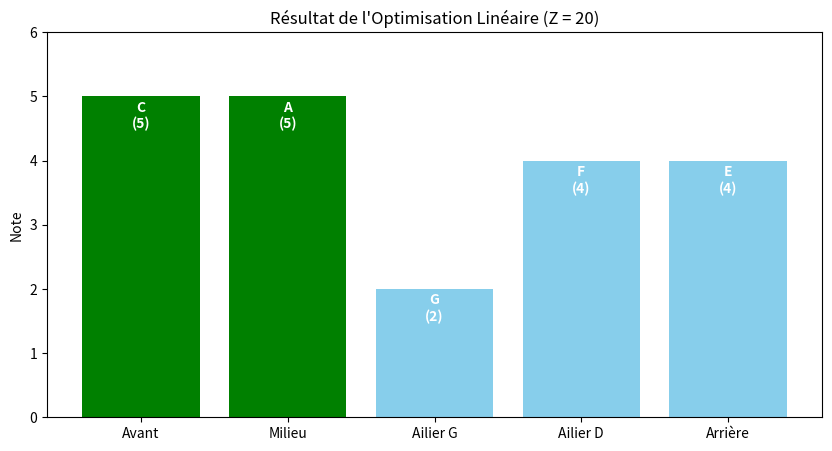

The matplotlib source for this figure:
import pandas as pd
import numpy as np
import matplotlib.pyplot as plt
from scipy.optimize import linprog

# ---------------------------------------------------------
# 1. DONNÉES (Matrice des scores C)
# ---------------------------------------------------------
# Reproduit le tableau exact de votre image
data = {
    'A': [4, 5, 3, 1, 3],
    'B': [1, 1, 1, 2, 3],
    'C': [5, 1, 2, 2, 1],
    'D': [3, 4, 1, 1, 2],
    'E': [1, 2, 2, 3, 4],
    'F': [5, 3, 3, 4, 2],
    'G': [4, 2, 2, 2, 3],
    'H': [2, 2, 1, 2, 1],
    'I': [1, 1, 2, 2, 4],
    'J': [2, 2, 1, 1, 2]
}
postes = ['Avant', 'Milieu', 'Ailier G', 'Ailier D', 'Arrière']
joueurs = list(data.keys())

# DataFrame pour affichage (Matrice des Coûts/Gains)
df_scores = pd.DataFrame(data, index=postes)

print("--- Matrice des scores ---")
print(df_scores)
print("-" * 50)

# ---------------------------------------------------------
# 2. MODÉLISATION POUR LE SOLVEUR (SCIPY)
# ---------------------------------------------------------

# A. Fonction Objectif
# Le solveur cherche à MINIMISER. Pour MAXIMISER le score, 
# on passe les valeurs en négatif.
# On "aplatit" la matrice (5 postes * 10 joueurs = 50 variables)
couts = -1 * df_scores.values.flatten() 

# B. Contraintes d'Égalité (A_eq) : Chaque poste doit avoir EXACTEMENT 1 joueur
# On a 5 postes. Pour chaque poste, la somme des variables des 10 joueurs = 1.
A_eq = np.zeros((5, 50))
b_eq = np.ones(5)

for i in range(5): # Pour chaque poste
    # On met des 1 pour les 10 joueurs correspondant à ce poste
    A_eq[i, i*10 : (i+1)*10] = 1

# C. Contraintes d'Inégalité (A_ub) : Chaque joueur a au MAXIMUM 1 poste
# On a 10 joueurs. La somme de leurs apparitions sur les 5 postes <= 1.
A_ub = np.zeros((10, 50))
b_ub = np.ones(10)

for j in range(10): # Pour chaque joueur
    for i in range(5): # Pour chaque poste
        # On sélectionne la variable correspondant au joueur j au poste i
        A_ub[j, i*10 + j] = 1

# ---------------------------------------------------------
# 3. RÉSOLUTION
# ---------------------------------------------------------
print("Lancement de l'optimisation linéaire (Méthode du Simplexe)...")

resultat = linprog(c=couts,          # Fonction objectif
                   A_eq=A_eq, b_eq=b_eq,  # Contraintes postes (=1)
                   A_ub=A_ub, b_ub=b_ub,  # Contraintes joueurs (<=1)
                   bounds=(0, 1),         # Variables binaires (entre 0 et 1)
                   method='highs')        # Algorithme moderne

# ---------------------------------------------------------
# 4. INTERPRÉTATION DES RÉSULTATS
# ---------------------------------------------------------

if resultat.success:
    # On remet le résultat (vecteur de 50) sous forme de matrice 5x10
    choix_optimal = resultat.x.reshape(5, 10)
    
    # À cause des calculs flottants, on arrondit (0.9999 -> 1)
    choix_optimal = np.round(choix_optimal).astype(int)
    
    score_total = -resultat.fun # On remet le score en positif
    print(f"\n✅ Solution Optimale trouvée ! Score Total : {score_total:.0f}")
    
    # Création du tableau final
    equipe_finale = []
    
    print("\nComposition de l'équipe :")
    for i, poste in enumerate(postes):
        # On cherche l'index du joueur sélectionné (là où il y a un 1)
        idx_joueur = np.argmax(choix_optimal[i])
        nom_joueur = joueurs[idx_joueur]
        note = df_scores.iloc[i, idx_joueur]
        
        equipe_finale.append({'Poste': poste, 'Joueur': nom_joueur, 'Note': note})
        print(f"- {poste:15s} : Joueur {nom_joueur} (Note : {note})")
        
else:
    print("Pas de solution trouvée.")

# ---------------------------------------------------------
# 5. VISUALISATION
# ---------------------------------------------------------
df_res = pd.DataFrame(equipe_finale)

plt.figure(figsize=(10, 5))
couleurs = ['green' if x == 5 else 'skyblue' for x in df_res['Note']]
bars = plt.bar(df_res['Poste'], df_res['Note'], color=couleurs)

plt.title(f"Résultat de l'Optimisation Linéaire (Z = {score_total:.0f})")
plt.ylim(0, 6)
plt.ylabel('Note')

# Ajouter le nom du joueur sur la barre
for bar, joueur, note in zip(bars, df_res['Joueur'], df_res['Note']):
    plt.text(bar.get_x() + bar.get_width()/2, bar.get_height() - 0.5, 
             f"{joueur}\n({note})", ha='center', color='white', fontweight='bold')

plt.show()
